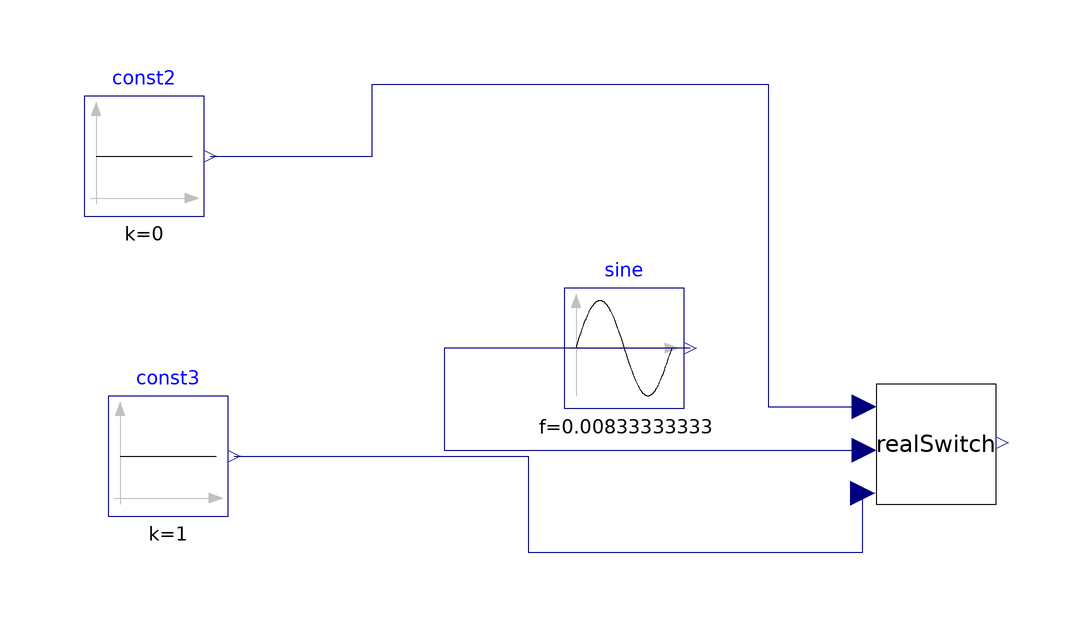

Above is the diagram view of the following Modelica model: its components placed by their Placement annotations and its connect equations drawn as lines.

model FmuPatch
  Modelica.Blocks.Sources.Sine     sine(
    amplitude=1,
    f=0.00833333333,
    offset=0.5)
    annotation (Placement(transformation(extent={{22,-22},{42,-2}})));
  Modelica.Blocks.Sources.Constant const2(k=0)
    annotation (Placement(transformation(extent={{-58,10},{-38,30}})));
  Modelica.Blocks.Sources.Constant const3(k=1)
    annotation (Placement(transformation(extent={{-54,-40},{-34,-20}})));
  hvac_storage_building.Examples.BaseClasses.realSwitch
             realSwitch
    annotation (Placement(transformation(extent={{74,-38},{94,-18}})));
equation
  connect(const2.y, realSwitch.u1) annotation (Line(points={{-37,20},{-10,20},{-10,
          32},{56,32},{56,-21.8},{72,-21.8}}, color={0,0,127}));
  connect(sine.y, realSwitch.u2) annotation (Line(points={{43,-12},{2,-12},{2,-29},
          {72,-29}}, color={0,0,127}));
  connect(const3.y, realSwitch.u3) annotation (Line(points={{-33,-30},{16,-30},{
          16,-46},{71.8,-46},{71.8,-36.2}}, color={0,0,127}));
  annotation (
    Icon(coordinateSystem(preserveAspectRatio=false)),
    Diagram(coordinateSystem(preserveAspectRatio=false)),
    experiment(
      StopTime=86400,
      Interval=60,
      __Dymola_Algorithm="Cvode"));
end FmuPatch;